Labelled photos from "new622", an image-classification folder in ztlmememe/Phase-Detection-Methods-for-Alzheimer-s-disease-. The possible labels are: mild demented, moderate demented, non demented, very mild demented.

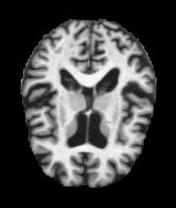
Label: mild demented

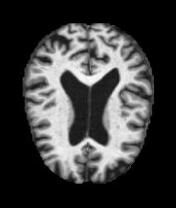
Label: non demented

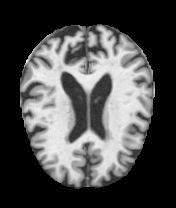
Label: mild demented

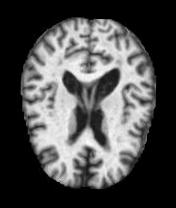
Label: moderate demented

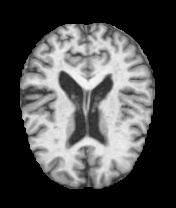
Label: very mild demented

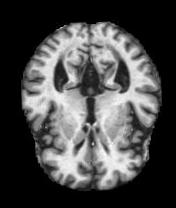
Label: very mild demented
